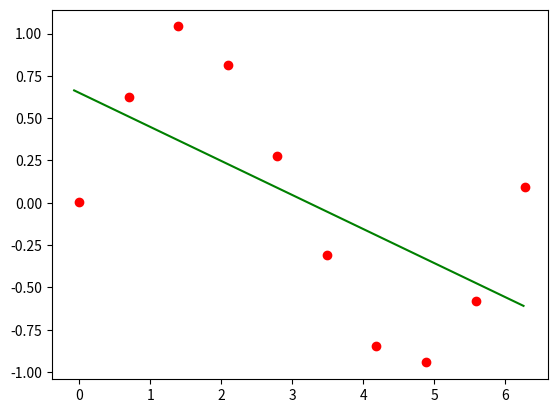

Generate this figure with matplotlib:
import numpy as np
import matplotlib.pyplot as plt

N = 10
# Generate equispaced floats in the interval [0, 2p]
x = np.linspace(0, 2*np.pi, N)
# Generate noise
mean = 0
std = 0.05
# Generate some numbers from the sine function
y = np.sin(x)
# Add noise
y += np.random.normal(mean, std, N)

#creating ones for Bias
x_new=np.array(np.ones(len(x))).reshape(N,1)

#vanilla regression
m=1
for i in range(1,m+1):
    x_new=np.array(np.insert(x_new, i,np.power(x,i),axis=1))

#Finding weight vector
a=np.matmul(np.transpose(x_new), x_new)
b=np.matmul(np.linalg.inv(a),np.transpose(x_new)) 
w=np.matmul(b,y)
print(w)

mean = 0
std = 0.05
#Generate more floats to check the fit
#This corresponds to test data
N_test = 10

x_test = np.linspace(0, 2*np.pi, N_test)

x_test += np.random.normal(mean, std, N_test)

x_test_new=np.array(np.ones(len(x_test))).reshape(N_test,1)

#vanilla Regression
for i in range(1,m+1):
    x_test_new = np.array(np.insert(x_test_new,i,np.power(x_test,i),axis=1))

y_hat=np.matmul(x_test_new,w)
plt.plot(x,y,'ro',x_test,y_hat,'g')
plt.show()
